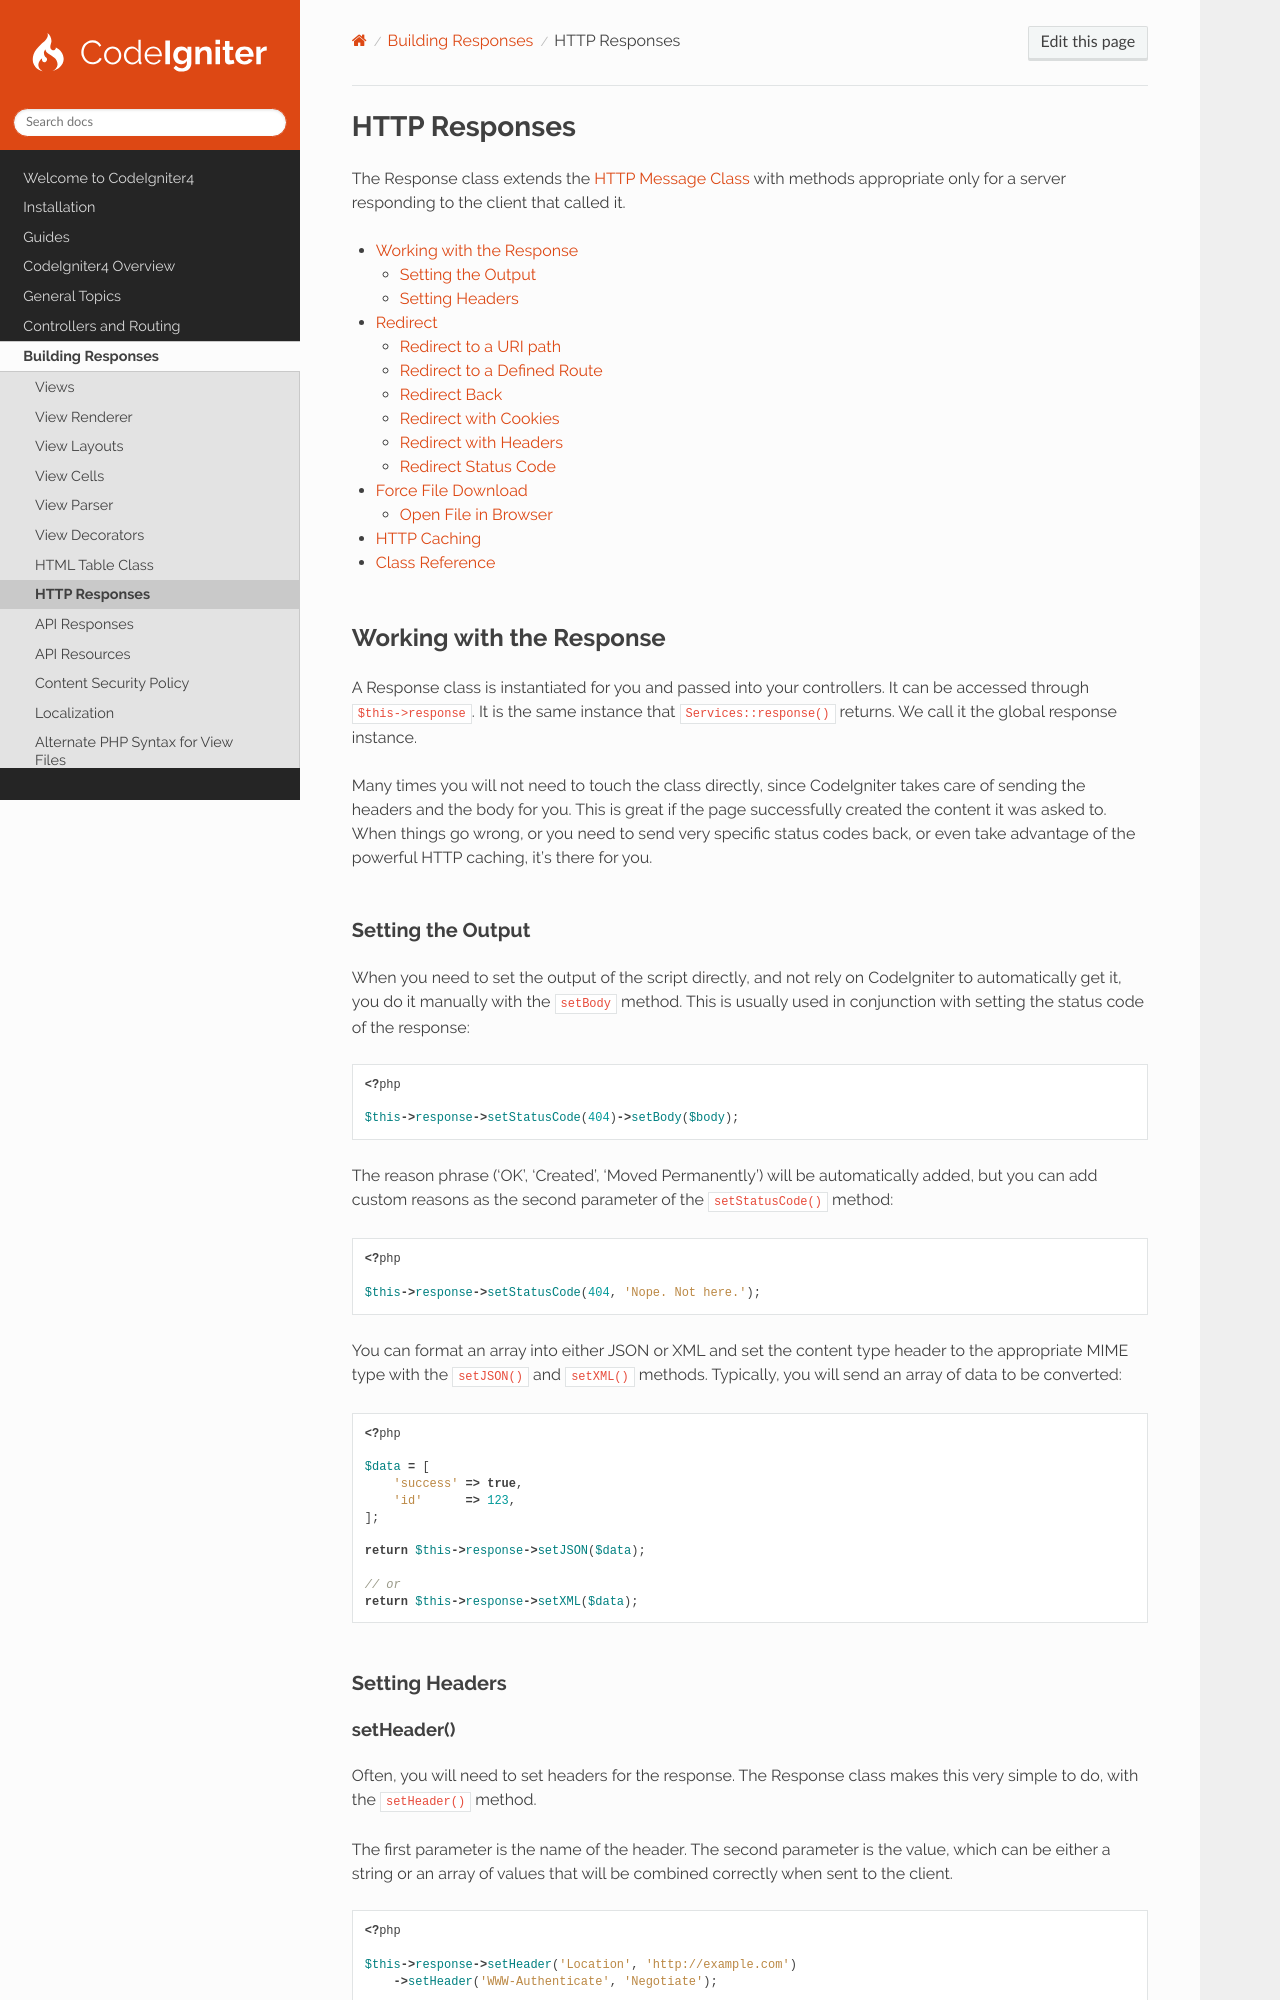

repository: codeigniter4/CodeIgniter4 · page: outgoing/response.html · generator: sphinx

==============
HTTP Responses
==============

The Response class extends the :doc:`HTTP Message Class </incoming/message>` with methods appropriate only for a server
responding to the client that called it.

.. contents::
    :local:
    :depth: 2

Working with the Response
=========================

A Response class is instantiated for you and passed into your controllers. It can be accessed through
``$this->response``. It is the same instance that ``Services::response()`` returns. We call it the global response
instance.

Many times you will not need to touch the class directly, since CodeIgniter takes care of sending the headers and the
body for you. This is great if the page successfully created the content it was asked to. When things go wrong, or you
need to send very specific status codes back, or even take advantage of the powerful HTTP caching, it's there for you.

Setting the Output
------------------

When you need to set the output of the script directly, and not rely on CodeIgniter to automatically get it, you do it
manually with the ``setBody`` method. This is usually used in conjunction with setting the status code of the response:

.. literalinclude:: response/001.php

The reason phrase ('OK', 'Created', 'Moved Permanently') will be automatically added, but you can add custom reasons as
the second parameter of the ``setStatusCode()`` method:

.. literalinclude:: response/002.php

You can format an array into either JSON or XML and set the content type header to the appropriate MIME type with the
``setJSON()`` and ``setXML()`` methods. Typically, you will send an array of data to be converted:

.. literalinclude:: response/003.php

Setting Headers
---------------

setHeader()
^^^^^^^^^^^

Often, you will need to set headers for the response. The Response class makes this very simple to do, with the
``setHeader()`` method.

The first parameter is the name of the header. The second parameter is the value, which can be either a string or an
array of values that will be combined correctly when sent to the client.

.. literalinclude:: response/004.php

Using these methods instead of the native PHP functions ensures that no headers are sent prematurely, causing errors,
and makes testing possible.

.. important:: Since v4.6.0, if you set a header using PHP's native ``header()`` function and then use the ``Response``
    class to set the same header, the previous one will be overwritten.

.. note:: This method just sets headers on the response instance. So, if you create and return another response instance
    (e.g., if you call :php:func:`redirect()`), the headers set here will not be sent automatically.
